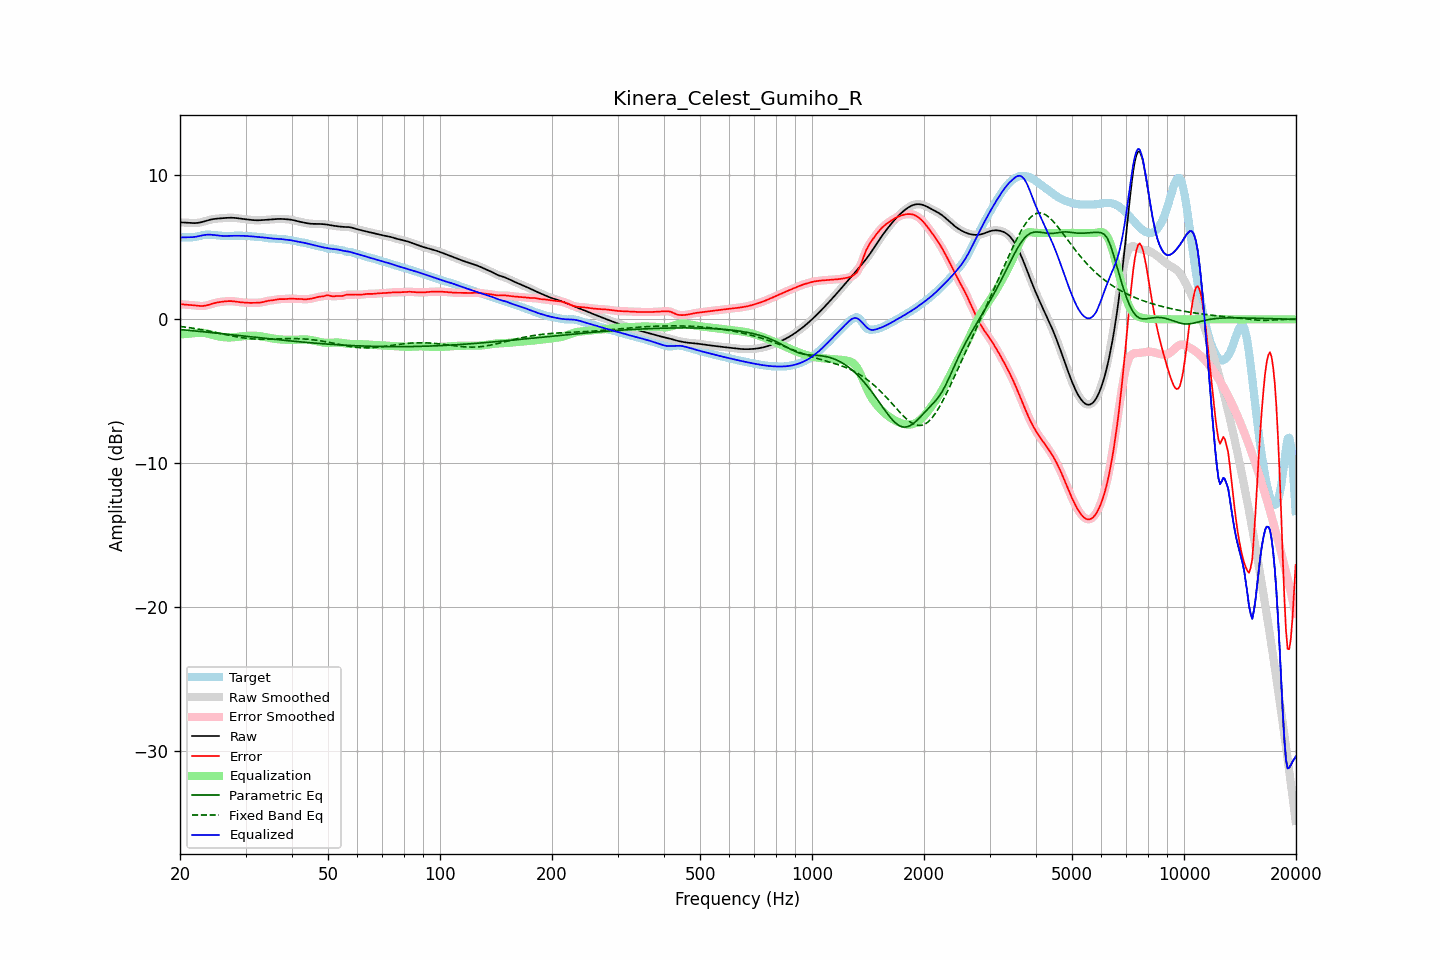

Values plotted in this chart, from the file beside it:
frequency, raw, error, smoothed, error_smoothed, equalization, parametric_eq, fixed_band_eq, equalized_raw, equalized_smoothed, target
20.00, 6.73, 1.05, 6.73, 1.05, -1.05, -0.71, -0.49, 5.68, 5.68, 5.68
20.20, 6.73, 1.04, 6.73, 1.04, -1.04, -0.72, -0.51, 5.68, 5.68, 5.68
20.40, 6.72, 1.03, 6.72, 1.03, -1.03, -0.73, -0.52, 5.69, 5.69, 5.69
20.61, 6.72, 1.02, 6.72, 1.02, -1.02, -0.74, -0.54, 5.69, 5.69, 5.70
20.81, 6.71, 1.01, 6.71, 1.01, -1.01, -0.75, -0.55, 5.69, 5.69, 5.69
21.02, 6.70, 1.01, 6.70, 1.01, -1.00, -0.76, -0.57, 5.69, 5.69, 5.69
21.23, 6.69, 1.00, 6.69, 1.00, -0.99, -0.77, -0.58, 5.69, 5.70, 5.69
21.44, 6.68, 0.99, 6.68, 0.99, -0.98, -0.78, -0.60, 5.70, 5.70, 5.69
21.66, 6.68, 0.98, 6.68, 0.98, -0.97, -0.79, -0.62, 5.71, 5.71, 5.70
21.87, 6.68, 0.97, 6.68, 0.97, -0.96, -0.80, -0.64, 5.72, 5.72, 5.71
22.09, 6.68, 0.95, 6.68, 0.95, -0.95, -0.82, -0.65, 5.74, 5.74, 5.73
22.31, 6.70, 0.94, 6.70, 0.94, -0.94, -0.83, -0.67, 5.76, 5.76, 5.76
22.54, 6.71, 0.93, 6.71, 0.93, -0.93, -0.84, -0.69, 5.78, 5.78, 5.78
22.76, 6.74, 0.92, 6.74, 0.92, -0.93, -0.85, -0.71, 5.81, 5.81, 5.81
22.99, 6.76, 0.92, 6.76, 0.92, -0.93, -0.86, -0.73, 5.83, 5.83, 5.84
23.22, 6.80, 0.93, 6.80, 0.93, -0.94, -0.87, -0.75, 5.85, 5.85, 5.86
23.45, 6.83, 0.95, 6.83, 0.95, -0.96, -0.88, -0.77, 5.87, 5.87, 5.88
23.69, 6.86, 0.98, 6.86, 0.98, -0.99, -0.89, -0.80, 5.88, 5.88, 5.88
23.92, 6.89, 1.01, 6.89, 1.01, -1.01, -0.90, -0.82, 5.88, 5.88, 5.88
24.16, 6.92, 1.05, 6.92, 1.05, -1.05, -0.92, -0.84, 5.88, 5.88, 5.87
24.40, 6.95, 1.08, 6.95, 1.08, -1.08, -0.93, -0.86, 5.87, 5.87, 5.86
24.65, 6.96, 1.12, 6.96, 1.12, -1.11, -0.94, -0.89, 5.86, 5.86, 5.85
24.89, 6.98, 1.14, 6.98, 1.14, -1.14, -0.95, -0.91, 5.84, 5.84, 5.84
25.14, 6.99, 1.17, 6.99, 1.17, -1.16, -0.96, -0.93, 5.83, 5.83, 5.82
25.39, 7.00, 1.19, 7.00, 1.19, -1.19, -0.97, -0.96, 5.81, 5.81, 5.81
25.65, 7.01, 1.20, 7.01, 1.21, -1.21, -0.99, -0.98, 5.80, 5.80, 5.80
25.91, 7.02, 1.22, 7.02, 1.22, -1.22, -1.00, -1.00, 5.79, 5.79, 5.80
26.16, 7.02, 1.23, 7.02, 1.23, -1.24, -1.01, -1.03, 5.79, 5.79, 5.79
26.43, 7.03, 1.24, 7.03, 1.24, -1.25, -1.02, -1.05, 5.79, 5.79, 5.79
26.69, 7.04, 1.25, 7.04, 1.26, -1.26, -1.03, -1.08, 5.79, 5.79, 5.79
26.96, 7.05, 1.26, 7.05, 1.26, -1.26, -1.05, -1.10, 5.79, 5.79, 5.79
27.23, 7.05, 1.27, 7.05, 1.27, -1.26, -1.06, -1.12, 5.79, 5.79, 5.79
27.50, 7.05, 1.26, 7.05, 1.26, -1.26, -1.07, -1.15, 5.80, 5.80, 5.79
27.77, 7.05, 1.25, 7.05, 1.25, -1.25, -1.08, -1.17, 5.80, 5.80, 5.80
28.05, 7.04, 1.24, 7.04, 1.24, -1.24, -1.09, -1.19, 5.80, 5.80, 5.80
28.33, 7.03, 1.23, 7.03, 1.23, -1.23, -1.11, -1.21, 5.80, 5.80, 5.80
28.62, 7.02, 1.21, 7.02, 1.21, -1.21, -1.12, -1.23, 5.80, 5.80, 5.81
28.90, 7.00, 1.19, 7.00, 1.19, -1.20, -1.13, -1.25, 5.80, 5.80, 5.81
29.19, 6.99, 1.18, 6.99, 1.18, -1.19, -1.14, -1.27, 5.80, 5.80, 5.80
29.48, 6.97, 1.17, 6.97, 1.17, -1.17, -1.15, -1.28, 5.80, 5.80, 5.80
29.78, 6.96, 1.16, 6.96, 1.16, -1.16, -1.17, -1.30, 5.80, 5.80, 5.80
30.08, 6.94, 1.16, 6.94, 1.15, -1.15, -1.18, -1.31, 5.79, 5.79, 5.79
30.38, 6.93, 1.15, 6.93, 1.15, -1.15, -1.19, -1.33, 5.78, 5.78, 5.78
30.68, 6.92, 1.14, 6.92, 1.14, -1.14, -1.20, -1.34, 5.77, 5.77, 5.77
30.99, 6.91, 1.14, 6.91, 1.14, -1.14, -1.21, -1.35, 5.76, 5.76, 5.76
31.30, 6.89, 1.14, 6.89, 1.14, -1.14, -1.23, -1.36, 5.75, 5.75, 5.75
31.61, 6.88, 1.14, 6.88, 1.14, -1.14, -1.24, -1.37, 5.74, 5.74, 5.74
31.93, 6.88, 1.15, 6.88, 1.15, -1.14, -1.25, -1.37, 5.73, 5.73, 5.73
32.24, 6.88, 1.15, 6.88, 1.15, -1.15, -1.26, -1.38, 5.73, 5.73, 5.73
32.57, 6.88, 1.16, 6.88, 1.16, -1.16, -1.27, -1.38, 5.71, 5.72, 5.72
32.89, 6.88, 1.17, 6.88, 1.17, -1.18, -1.29, -1.38, 5.70, 5.70, 5.71
33.22, 6.89, 1.18, 6.89, 1.18, -1.19, -1.30, -1.38, 5.69, 5.69, 5.70
33.55, 6.90, 1.21, 6.90, 1.21, -1.21, -1.31, -1.39, 5.68, 5.68, 5.69
33.89, 6.90, 1.24, 6.90, 1.24, -1.23, -1.32, -1.38, 5.67, 5.67, 5.67
34.23, 6.91, 1.26, 6.91, 1.26, -1.25, -1.33, -1.38, 5.66, 5.66, 5.65
34.57, 6.92, 1.29, 6.92, 1.29, -1.28, -1.35, -1.38, 5.64, 5.64, 5.63
34.92, 6.93, 1.30, 6.93, 1.30, -1.30, -1.36, -1.38, 5.63, 5.63, 5.62
35.27, 6.94, 1.32, 6.94, 1.32, -1.32, -1.37, -1.38, 5.61, 5.62, 5.62
35.62, 6.94, 1.33, 6.94, 1.33, -1.34, -1.38, -1.37, 5.60, 5.60, 5.62
35.97, 6.95, 1.35, 6.95, 1.35, -1.36, -1.39, -1.37, 5.60, 5.60, 5.61
... 635 more rows
